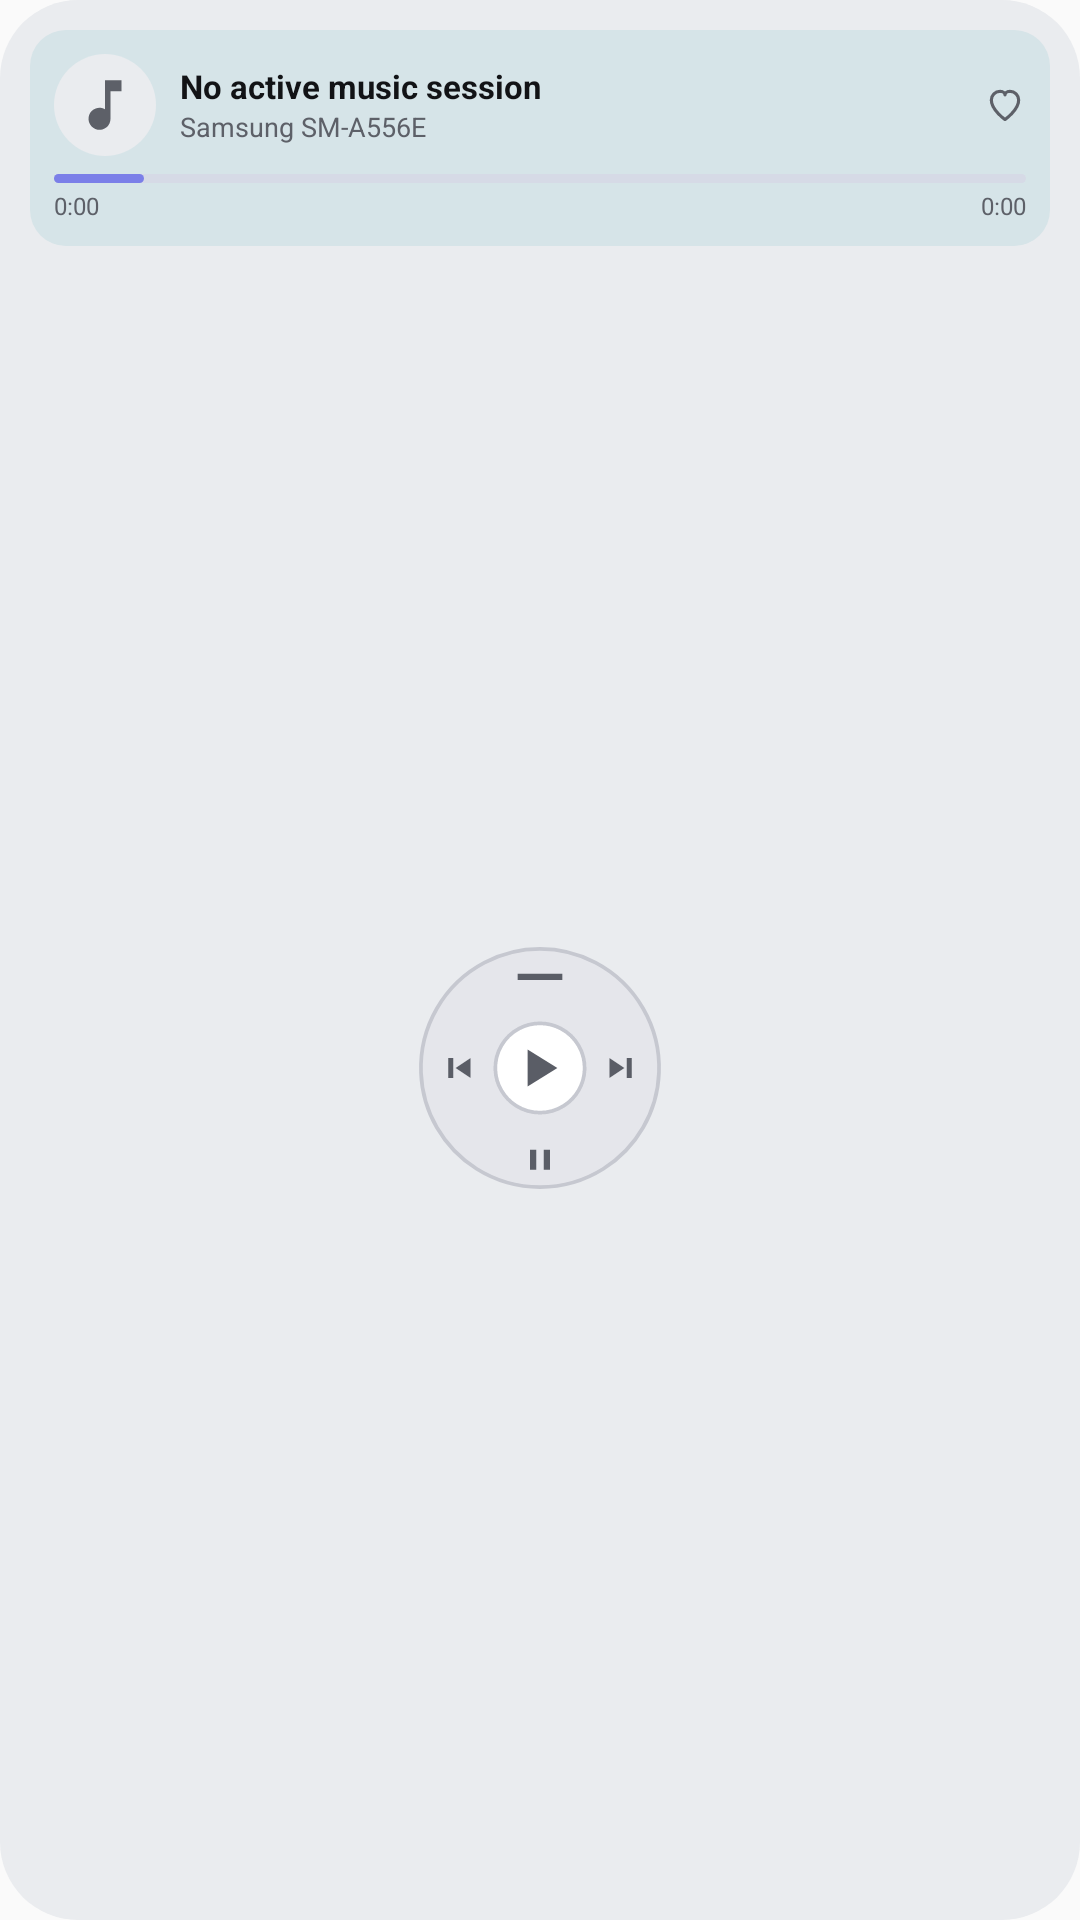

Produce the Android XML layout that renders to this screen, including the resource entries it uses.
<!-- AndroidManifest.xml: application theme Theme.OneUiExtraWidgets -->
<!-- res/layout/widget_preview_ipod.xml -->
<?xml version="1.0" encoding="utf-8"?>
<LinearLayout xmlns:android="http://schemas.android.com/apk/res/android"
    android:layout_width="match_parent"
    android:layout_height="match_parent"
    android:background="@drawable/bg_preview_ipod_shell"
    android:gravity="center_horizontal"
    android:orientation="vertical"
    android:padding="10dp">

    <LinearLayout
        android:layout_width="match_parent"
        android:layout_height="wrap_content"
        android:background="@drawable/bg_preview_ipod_lcd"
        android:orientation="vertical"
        android:padding="8dp">

        <LinearLayout
            android:layout_width="match_parent"
            android:layout_height="wrap_content"
            android:gravity="center_vertical"
            android:orientation="horizontal">

            <FrameLayout
                android:layout_width="34dp"
                android:layout_height="34dp"
                android:background="@drawable/bg_preview_ipod_shell"
                android:padding="6dp">

                <ImageView
                    android:layout_width="match_parent"
                    android:layout_height="match_parent"
                    android:contentDescription="@string/widget_music_ipod_title"
                    android:src="@drawable/ic_music_note" />
            </FrameLayout>

            <LinearLayout
                android:layout_width="0dp"
                android:layout_height="wrap_content"
                android:layout_marginStart="8dp"
                android:layout_weight="1"
                android:orientation="vertical">

                <TextView
                    android:layout_width="wrap_content"
                    android:layout_height="wrap_content"
                    android:ellipsize="end"
                    android:maxLines="1"
                    android:text="@string/music_no_track"
                    android:textColor="@color/oneui_preview_ipod_text_primary"
                    android:textSize="11sp"
                    android:textStyle="bold" />

                <TextView
                    android:layout_width="wrap_content"
                    android:layout_height="wrap_content"
                    android:ellipsize="end"
                    android:maxLines="1"
                    android:text="Samsung SM-A556E"
                    android:textColor="@color/oneui_preview_ipod_text_secondary"
                    android:textSize="9sp" />
            </LinearLayout>

            <ImageView
                android:layout_width="14dp"
                android:layout_height="14dp"
                android:layout_marginStart="4dp"
                android:contentDescription="@string/widget_music_ipod_title"
                android:src="@drawable/ic_media_heart" />
        </LinearLayout>

        <FrameLayout
            android:layout_width="match_parent"
            android:layout_height="3dp"
            android:layout_marginTop="6dp"
            android:background="@drawable/bg_preview_ipod_progress_track">

            <FrameLayout
                android:layout_width="30dp"
                android:layout_height="match_parent"
                android:background="@drawable/bg_preview_ipod_progress_fill" />
        </FrameLayout>

        <LinearLayout
            android:layout_width="match_parent"
            android:layout_height="wrap_content"
            android:layout_marginTop="2dp"
            android:orientation="horizontal">

            <TextView
                android:layout_width="wrap_content"
                android:layout_height="wrap_content"
                android:text="0:00"
                android:textColor="@color/oneui_preview_ipod_text_secondary"
                android:textSize="8sp" />

            <FrameLayout
                android:layout_width="0dp"
                android:layout_height="1dp"
                android:layout_weight="1" />

            <TextView
                android:layout_width="wrap_content"
                android:layout_height="wrap_content"
                android:text="0:00"
                android:textColor="@color/oneui_preview_ipod_text_secondary"
                android:textSize="8sp" />
        </LinearLayout>
    </LinearLayout>

    <FrameLayout
        android:layout_width="match_parent"
        android:layout_height="0dp"
        android:layout_weight="1" />

    <ImageView
        android:layout_width="86dp"
        android:layout_height="86dp"
        android:contentDescription="@string/widget_music_ipod_title"
        android:src="@drawable/ic_preview_ipod_wheel" />

    <FrameLayout
        android:layout_width="match_parent"
        android:layout_height="0dp"
        android:layout_weight="1" />
</LinearLayout>
<!-- resources referenced by this layout -->
<resources>
  <color name="oneui_preview_ipod_text_primary">#FF121316</color>
  <color name="oneui_preview_ipod_text_secondary">#FF5D6068</color>
  <!-- drawable bg_preview_ipod_lcd (drawable) -->
  <?xml version="1.0" encoding="utf-8"?>
  <shape xmlns:android="http://schemas.android.com/apk/res/android"
      android:shape="rectangle">
      <solid android:color="@color/oneui_preview_ipod_lcd" />
      <corners android:radius="12dp" />
  </shape>
  <!-- drawable bg_preview_ipod_progress_fill (drawable) -->
  <?xml version="1.0" encoding="utf-8"?>
  <shape xmlns:android="http://schemas.android.com/apk/res/android"
      android:shape="rectangle">
      <solid android:color="@color/oneui_preview_ipod_accent" />
      <corners android:radius="2dp" />
  </shape>
  <!-- drawable bg_preview_ipod_progress_track (drawable) -->
  <?xml version="1.0" encoding="utf-8"?>
  <shape xmlns:android="http://schemas.android.com/apk/res/android"
      android:shape="rectangle">
      <solid android:color="@color/oneui_preview_ipod_progress_track" />
      <corners android:radius="2dp" />
  </shape>
  <!-- drawable bg_preview_ipod_shell (drawable) -->
  <?xml version="1.0" encoding="utf-8"?>
  <shape xmlns:android="http://schemas.android.com/apk/res/android"
      android:shape="rectangle">
      <solid android:color="@color/oneui_preview_ipod_shell" />
      <corners android:radius="26dp" />
  </shape>
  <!-- drawable ic_media_heart (drawable) -->
  <?xml version="1.0" encoding="utf-8"?>
  <vector xmlns:android="http://schemas.android.com/apk/res/android"
      android:width="20dp"
      android:height="20dp"
      android:viewportWidth="24"
      android:viewportHeight="24">
      <path
          android:fillColor="@android:color/transparent"
          android:pathData="M12,20.3C12,20.3 4.2,14.8 4.2,9.2C4.2,6.4 6.4,4.2 9.1,4.2C10.6,4.2 12,5 12,6.2C12,5 13.4,4.2 14.9,4.2C17.6,4.2 19.8,6.4 19.8,9.2C19.8,14.8 12,20.3 12,20.3Z"
          android:strokeColor="@color/oneui_preview_ipod_text_secondary"
          android:strokeLineCap="round"
          android:strokeLineJoin="round"
          android:strokeWidth="1.8" />
  </vector>
  <!-- drawable ic_music_note (drawable) -->
  <?xml version="1.0" encoding="utf-8"?>
  <vector xmlns:android="http://schemas.android.com/apk/res/android"
      android:width="24dp"
      android:height="24dp"
      android:viewportWidth="24"
      android:viewportHeight="24">
      <path
          android:fillColor="@color/oneui_preview_ipod_text_secondary"
          android:pathData="M12,3v10.55A4,4 0,1 0,14 17V7h4V3h-6z" />
  </vector>
  <string name="music_no_track">No active music session</string>
  <string name="widget_music_ipod_title">Retro Music: iPod Classic</string>
  <style name="Theme.OneUiExtraWidgets" parent="Theme.AppCompat.DayNight.NoActionBar">
          <item name="android:statusBarColor">@android:color/transparent</item>
          <item name="android:navigationBarColor">@android:color/transparent</item>
      </style>
  <color name="oneui_preview_ipod_lcd">#FFD6E4E8</color>
  <color name="oneui_preview_ipod_accent">#FF7B7FE8</color>
  <color name="oneui_preview_ipod_progress_track">#FFD6DAE6</color>
  <color name="oneui_preview_ipod_shell">#FFEAECEF</color>
  <color name="oneui_preview_ipod_wheel_fill">#FFE5E6EB</color>
  <color name="oneui_preview_ipod_wheel_stroke">#FFC6C8D0</color>
  <color name="oneui_preview_ipod_wheel_center">#FFFFFFFF</color>
  <color name="oneui_preview_ipod_wheel_label">#FF5A5D66</color>
</resources>
